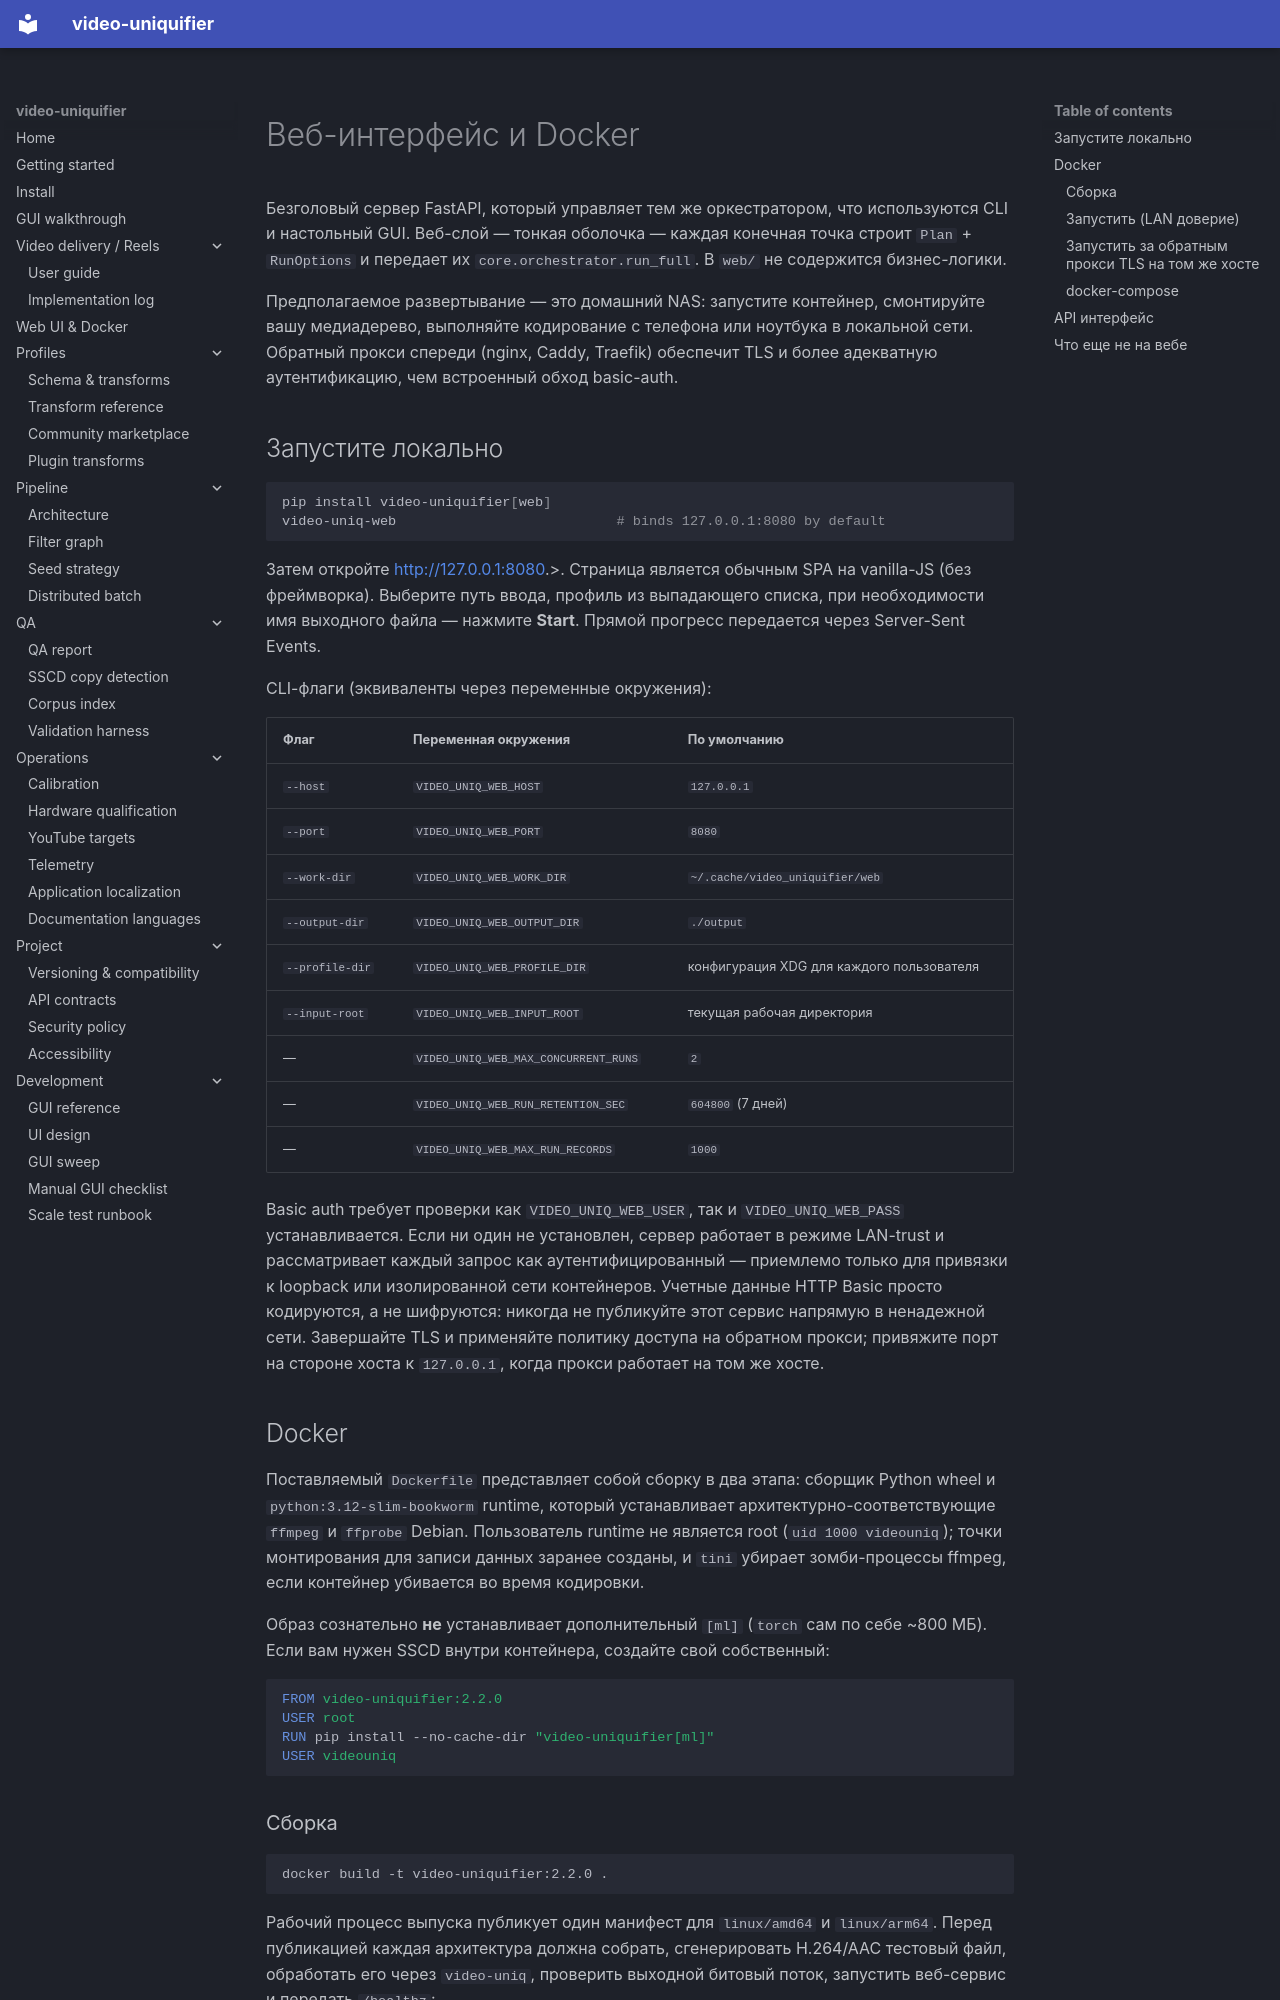

repository: Hostlife22/video-uniquifier · page: ru/web/index.html · generator: mkdocs

<a id="web-ui-docker"></a>

# Веб-интерфейс и Docker

Безголовый сервер FastAPI, который управляет тем же оркестратором, что используются CLI и настольный GUI. Веб-слой — тонкая оболочка — каждая конечная точка строит `Plan` + `RunOptions` и передает их
`core.orchestrator.run_full`. В `web/` не содержится бизнес-логики.

Предполагаемое развертывание — это домашний NAS: запустите контейнер, смонтируйте вашу медиадерево, выполняйте кодирование с телефона или ноутбука в локальной сети. Обратный прокси спереди (nginx, Caddy, Traefik) обеспечит TLS и более адекватную аутентификацию, чем встроенный обход basic-auth.

<a id="run-it-locally"></a>

## Запустите локально

```bash
pip install video-uniquifier[web]
video-uniq-web                           # binds 127.0.0.1:8080 by default
```

Затем откройте <http://127.0.0.1:8080>.>. Страница является обычным SPA на vanilla-JS (без фреймворка). Выберите путь ввода, профиль из выпадающего списка, при необходимости имя выходного файла — нажмите **Start**. Прямой прогресс передается через Server-Sent Events.

CLI-флаги (эквиваленты через переменные окружения):

|Флаг|Переменная окружения|По умолчанию|
|------------------|--------------------------|-------------------------------|
| `--host`         | `VIDEO_UNIQ_WEB_HOST`       | `127.0.0.1`                   |
| `--port`         | `VIDEO_UNIQ_WEB_PORT`       | `8080`                        |
| `--work-dir`     | `VIDEO_UNIQ_WEB_WORK_DIR`   | `~/.cache/video_uniquifier/web`  |
| `--output-dir`   | `VIDEO_UNIQ_WEB_OUTPUT_DIR` | `./output`                    |
| `--profile-dir`  | `VIDEO_UNIQ_WEB_PROFILE_DIR`|конфигурация XDG для каждого пользователя|
| `--input-root`   | `VIDEO_UNIQ_WEB_INPUT_ROOT` |текущая рабочая директория|
| —                | `VIDEO_UNIQ_WEB_MAX_CONCURRENT_RUNS` | `2`                    |
| —                | `VIDEO_UNIQ_WEB_RUN_RETENTION_SEC` |`604800` (7 дней)|
| —                | `VIDEO_UNIQ_WEB_MAX_RUN_RECORDS` | `1000`                    |

Basic auth требует проверки как `VIDEO_UNIQ_WEB_USER`, так и
`VIDEO_UNIQ_WEB_PASS` устанавливается. Если ни один не установлен, сервер работает в режиме LAN-trust и рассматривает каждый запрос как аутентифицированный — приемлемо только для привязки к loopback или изолированной сети контейнеров. Учетные данные HTTP Basic просто кодируются, а не шифруются: никогда не публикуйте этот сервис напрямую в ненадежной сети. Завершайте TLS и применяйте политику доступа на обратном прокси; привяжите порт на стороне хоста к `127.0.0.1`, когда прокси работает на том же хосте.

## Docker

Поставляемый `Dockerfile` представляет собой сборку в два этапа: сборщик Python wheel и `python:3.12-slim-bookworm` runtime, который устанавливает архитектурно-соответствующие `ffmpeg` и `ffprobe` Debian. Пользователь runtime не является root (`uid 1000 videouniq`); точки монтирования для записи данных заранее созданы, и `tini` убирает зомби-процессы ffmpeg, если контейнер убивается во время кодировки.

Образ сознательно **не** устанавливает дополнительный `[ml]` (`torch` сам по себе ~800 МБ). Если вам нужен SSCD внутри контейнера, создайте свой собственный:

```dockerfile
FROM video-uniquifier:2.2.0
USER root
RUN pip install --no-cache-dir "video-uniquifier[ml]"
USER videouniq
```

<a id="build"></a>

### Сборка

```bash
docker build -t video-uniquifier:2.2.0 .
```

Рабочий процесс выпуска публикует один манифест для `linux/amd64` и `linux/arm64`. Перед публикацией каждая архитектура должна собрать, сгенерировать H.264/AAC тестовый файл, обработать его через `video-uniq`, проверить выходной битовый поток, запустить веб-сервис и передать `/healthz`:

```bash
tools/docker_multiarch_smoke.sh linux/amd64 video-uniquifier:smoke-amd64
tools/docker_multiarch_smoke.sh linux/arm64 video-uniquifier:smoke-arm64
```

Запуск на не-native архитектуре использует QEMU и может быть в несколько раз медленнее, чем нативная сборка. GitHub Actions хранит отдельные кэши BuildKit для каждой архитектуры и повторно использует оба при финальной подписанной сборке для нескольких архитектур.

<a id="run-lan-trust"></a>
